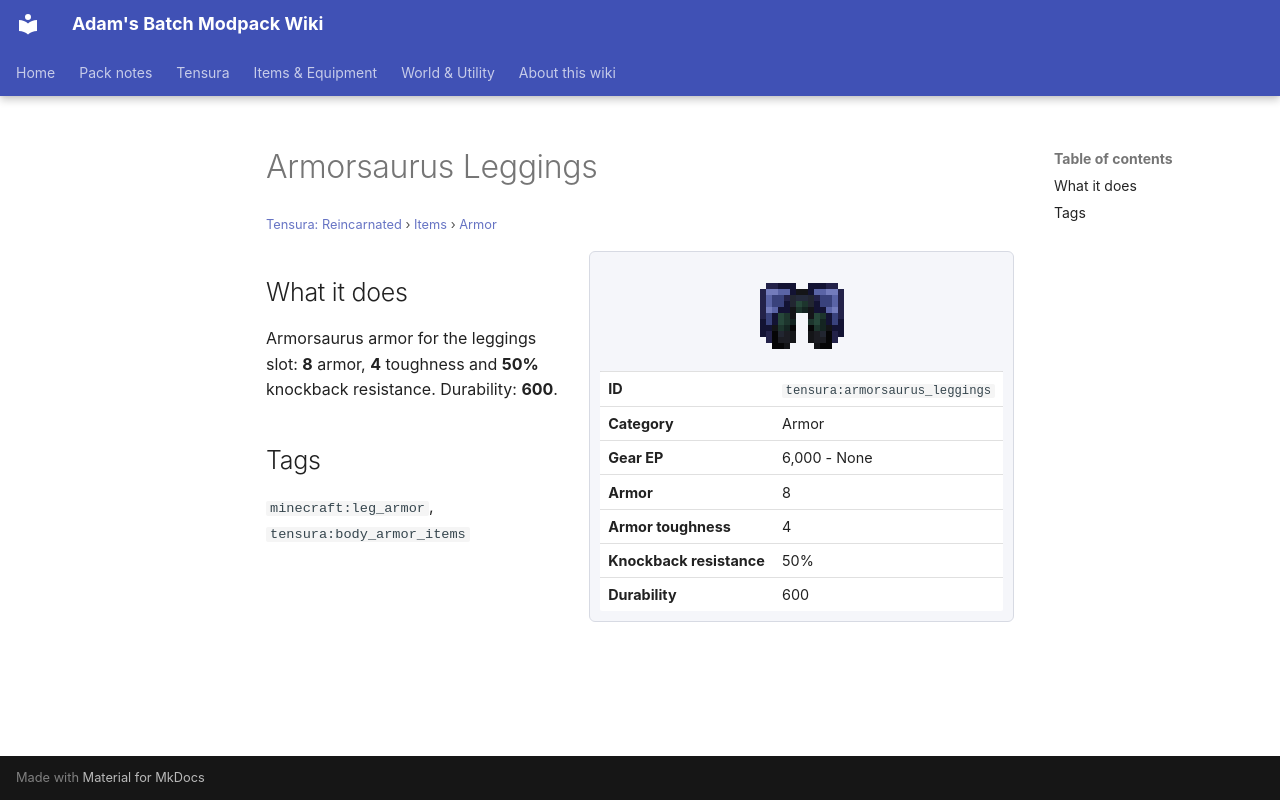

repository: Proteus-Nell/Adams-Batch-MC-Modpack-Wiki · page: tensura-reincarnated/items/armor/armorsaurus-leggings/index.html · generator: mkdocs

# Armorsaurus Leggings

<small>[Tensura: Reincarnated](../../index.md) &rsaquo; [Items](../index.md) &rsaquo; [Armor](index.md)</small>

<div class="infobox" markdown>

![Armorsaurus Leggings](../../../assets/icons/tensura/item/armorsaurus_leggings.png)

| | |
|---|---|
| **ID** | `tensura:armorsaurus_leggings` |
| **Category** | Armor |
| **Gear EP** | 6,000 - None |
| **Armor** | 8 |
| **Armor toughness** | 4 |
| **Knockback resistance** | 50% |
| **Durability** | 600 |

</div>

## What it does

Armorsaurus armor for the leggings slot: **8** armor, **4** toughness and **50%** knockback resistance. Durability: **600**.

## Tags

`minecraft:leg_armor`, `tensura:body_armor_items`
